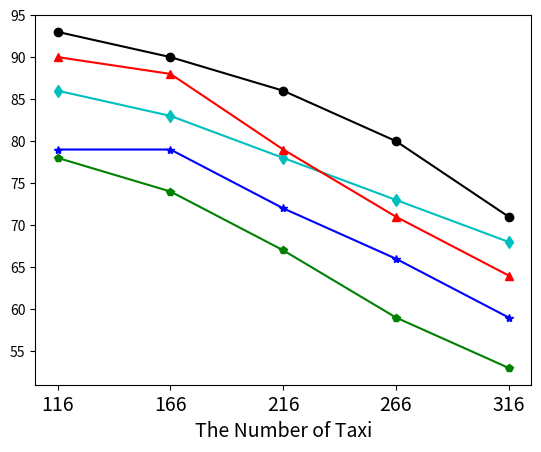

The matplotlib source for this figure: (Note: this script raises an exception after producing the figure.)
import matplotlib.pyplot as plt
import numpy as np

frontsize=14
driver_num = [116, 166, 216, 266, 316]

#serving rate
'''serving_rate=[20, 30, 40, 50, 60, 70, 80, 90, 100]
serving_rate_str=('20', '30', '40', '50', '60', '70', '80', '90', '100')
banerjee_w_1= [21, 31, 38, 43, 48]
banerjee_w_1_pool = [36, 49, 58, 65, 70]
banerjee_w_learn_pool = [38, 54, 65, 74, 78]
banerjee_w_learn_pool_idle =[43, 60, 71, 81, 87]
banerjee_w_learn_pool_idle_learn = [45, 61, 79, 93, 98]'''

#driver revenue
'''revenue=[800, 1000, 1200, 1400, 1600, 1800, 2000, 2200, 2400]
revenue_str=('800', '1000', '1200', '1400', '1600', '1800', '2000', '2200', '2400')
banerjee_w_1= [981, 981, 972, 921, 874]
banerjee_w_1_pool = [1893, 1940, 1816, 1634, 1478]
banerjee_w_learn_pool = [1945, 2156, 1966, 1826, 1638]
banerjee_w_learn_pool_idle =[2334, 2421, 2182, 2000, 1822]
banerjee_w_learn_pool_idle_learn = [2389, 2496, 2381, 2298, 2075]'''

#driver_effort
'''effort=[140, 160, 180, 200, 220, 240]
effort_str=('140', '160', '180', '200', '220', '240')
banerjee_w_1= [173, 170, 164, 153, 144]
banerjee_w_1_pool = [194, 184, 168, 151, 137]
banerjee_w_learn_pool = [197, 199, 182, 168, 151]
banerjee_w_learn_pool_idle =[233, 228, 213, 204, 188]
banerjee_w_learn_pool_idle_learn = [240, 239, 238, 235, 225]'''

#driver profit
'''profit=[600, 800, 1000, 1200, 1400, 1600, 1800, 2000]
profit_str=('600', '800', '1000', '1200', '1400', '1600', '1800', '2000')
banerjee_w_1= [635, 639, 644, 615, 586]
banerjee_w_1_pool = [1505, 1572, 1480, 1331, 1203]
banerjee_w_learn_pool = [1551, 1758, 1603, 1489, 1335]
banerjee_w_learn_pool_idle =[1867, 1966, 1756, 1592, 1446]
banerjee_w_learn_pool_idle_learn = [1908, 2016, 1904, 1829, 1625]'''

#driver utilization
utilization=[50, 60, 70, 80, 90, 100]
utilization_str=('50', '60', '70', '80', '90', '100')
banerjee_w_1= [86, 83, 78, 73, 68]
banerjee_w_1_pool = [78, 74, 67, 59, 53]
banerjee_w_learn_pool = [79, 79, 72, 66, 59]
banerjee_w_learn_pool_idle =[90, 88, 79, 71, 64]
banerjee_w_learn_pool_idle_learn = [93, 90, 86, 80, 71]

#rider call time
'''call=[0.5, 1, 1.5, 2, 2.5, 3, 3.5]
call_str=('0.5', '1', '1.5', '2', '2.5', '3', '3.5')
banerjee_w_1= [3.48, 3, 2.7, 2.4, 2.2]
banerjee_w_1_pool = [2.88, 2.5, 1.98, 1.6, 1.4]
banerjee_w_learn_pool = [2.82, 2.34, 1.92, 1.5, 1.1]
banerjee_w_learn_pool_idle =[2.8, 2.2, 1.8, 1.4, 1]
banerjee_w_learn_pool_idle_learn = [2.8, 2.1, 1.8, 1.2, 0.54]'''

#rider detour time
'''detour=[0.5, 1, 1.5, 2, 2.5, 3, 3.5]
detour_str=('0.5', '1', '1.5', '2', '2.5', '3', '3.5')
banerjee_w_1= [2.55, 2.2, 2.0, 2.0, 2.0]
banerjee_w_1_pool = [2.7, 2.6, 2.6, 2.5, 2.5]
banerjee_w_learn_pool = [2.55, 2.5, 2.4, 2.4, 2.3]
banerjee_w_learn_pool_idle =[2.5, 2.55, 2.55, 2.5, 2.5]
banerjee_w_learn_pool_idle_learn = [2.5, 2.6, 2.5, 2.6, 2.8]'''

#code
fig, ax = plt.subplots()
ax.plot(driver_num, banerjee_w_1, 'cd-', label='SMW')
ax.plot(driver_num, banerjee_w_1_pool, 'gp-', label='SMW+CP')
ax.plot(driver_num, banerjee_w_learn_pool, 'b*-', label='ARDL+CP')
ax.plot(driver_num, banerjee_w_learn_pool_idle, 'r^-', label='ARDL+CP+GIM')
ax.plot(driver_num, banerjee_w_learn_pool_idle_learn, 'ko-', label='ARDL+CP+LIM')
ax.set_xlabel('The Number of Taxi', fontsize=frontsize)
ax.set_xticks(driver_num)
ax.set_xticklabels(('116', '166', '216', '266', '316'), fontsize=frontsize)

ax.set_yticks(call)
ax.set_yticklabels(call_str, fontsize=frontsize)
ax.set_ylabel('The Average Calling Time of Rider', fontsize=frontsize)
ax.legend(prop={'size': 11})
plt.show()




